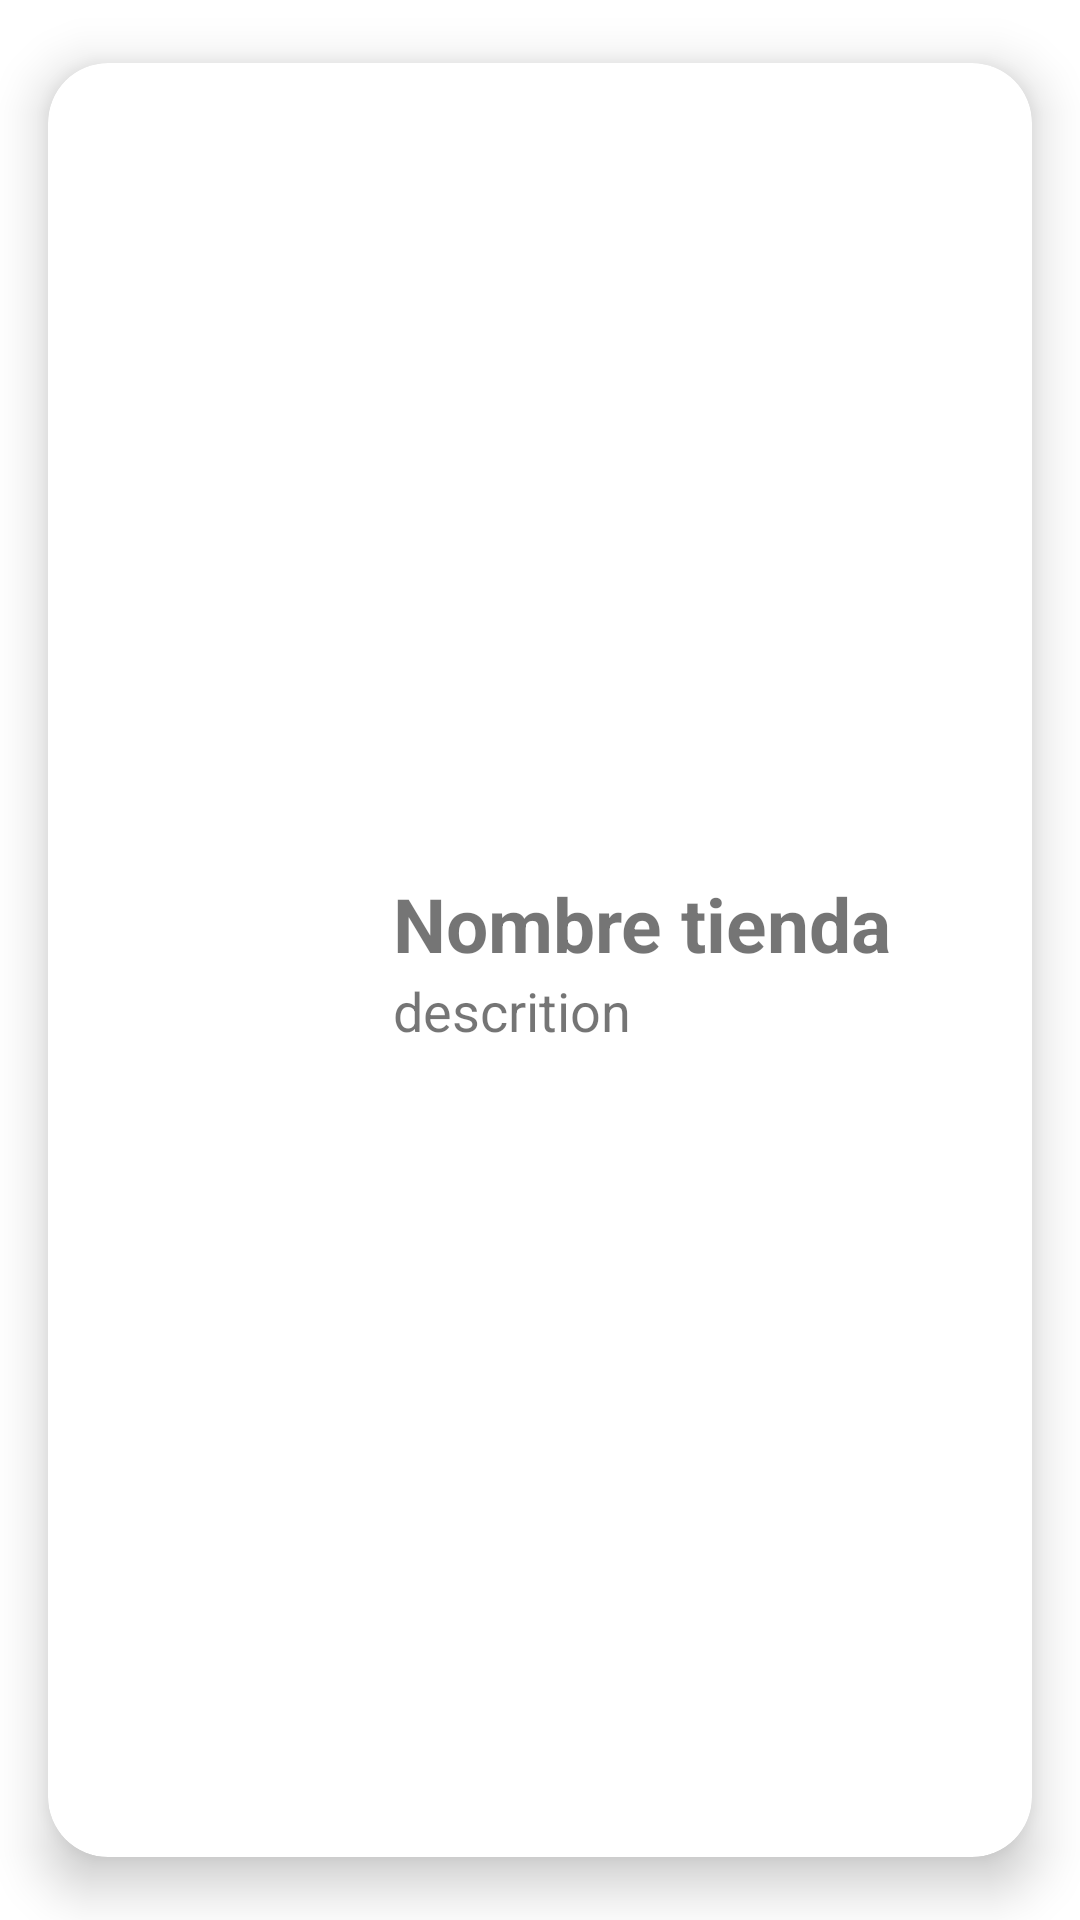

The Android layout XML behind this screen, and the referenced resources:
<!-- AndroidManifest.xml: application theme Theme.BraveWoman -->
<!-- res/layout/storeslist.xml -->
<?xml version="1.0" encoding="utf-8"?>
<androidx.cardview.widget.CardView xmlns:android="http://schemas.android.com/apk/res/android"
    xmlns:app="http://schemas.android.com/apk/res-auto"
    android:layout_width="match_parent"
    android:layout_height="150dp"
    app:cardCornerRadius="20dp"
    app:cardElevation="10dp"
    app:cardUseCompatPadding="true">

    <RelativeLayout
        android:layout_width="match_parent"
        android:layout_height="match_parent">

        <ImageView
            android:id="@+id/ivPerfil"
            android:layout_width="100dp"
            android:layout_height="match_parent"
            android:layout_centerVertical="true"
            android:contentDescription="@string/desImage"
            android:scaleType="fitCenter"/>
        <RelativeLayout
            android:layout_width="match_parent"
            android:layout_height="wrap_content"
            android:layout_toEndOf="@id/ivPerfil"
            android:layout_centerVertical="true"
            android:layout_marginStart="15dp"
            android:layout_marginLeft="15dp"
            android:layout_marginEnd="15dp"
            android:layout_marginRight="15dp">
            <TextView
                android:id="@+id/tvNombre"
                android:layout_width="wrap_content"
                android:layout_height="wrap_content"
                android:text="Nombre tienda"
                android:ellipsize="end"
                android:maxLines="2"
                android:textSize="25sp"
                android:textStyle="bold"/>
            <TextView
                android:id="@+id/tvDescription"
                android:layout_below="@+id/tvNombre"
                android:layout_width="match_parent"
                android:layout_height="wrap_content"
                android:text="descrition"
                android:ellipsize="end"
                android:maxLines="2"

                android:textSize="18sp"/>
        </RelativeLayout>
    </RelativeLayout>

</androidx.cardview.widget.CardView>
<!-- resources referenced by this layout -->
<resources>
  <string name="desImage">Image principal de la publicacion</string>
  <style name="Theme.BraveWoman" parent="Theme.MaterialComponents.DayNight.NoActionBar">
          
          <item name="colorPrimary">@color/PRINCIPAL</item>
          <item name="colorPrimaryVariant">@color/RosaPalido</item>
          <item name="colorOnPrimary">@color/white</item>
          
          <item name="colorSecondary">@color/verde</item>
          <item name="colorSecondaryVariant">#9986B485</item>
          <item name="colorOnSecondary">@color/black</item>
          
          <item name="android:statusBarColor" tools:targetApi="l">?attr/colorPrimaryVariant</item>
          
          <item name="textAppearanceHeadline1">@style/TextAppearance</item>
      </style>
  <color name="PRINCIPAL">#EF9A9A</color>
  <color name="RosaPalido">#f7d1ce</color>
  <color name="white">#FFFFFFFF</color>
  <color name="verde">#86b485</color>
  <color name="black">#FF000000</color>
  <style name="TextAppearance">
          <item name="fontFamily">@font/roboto_black</item>
          <item name="android:fontFamily">@font/roboto_black</item>
      </style>
</resources>
